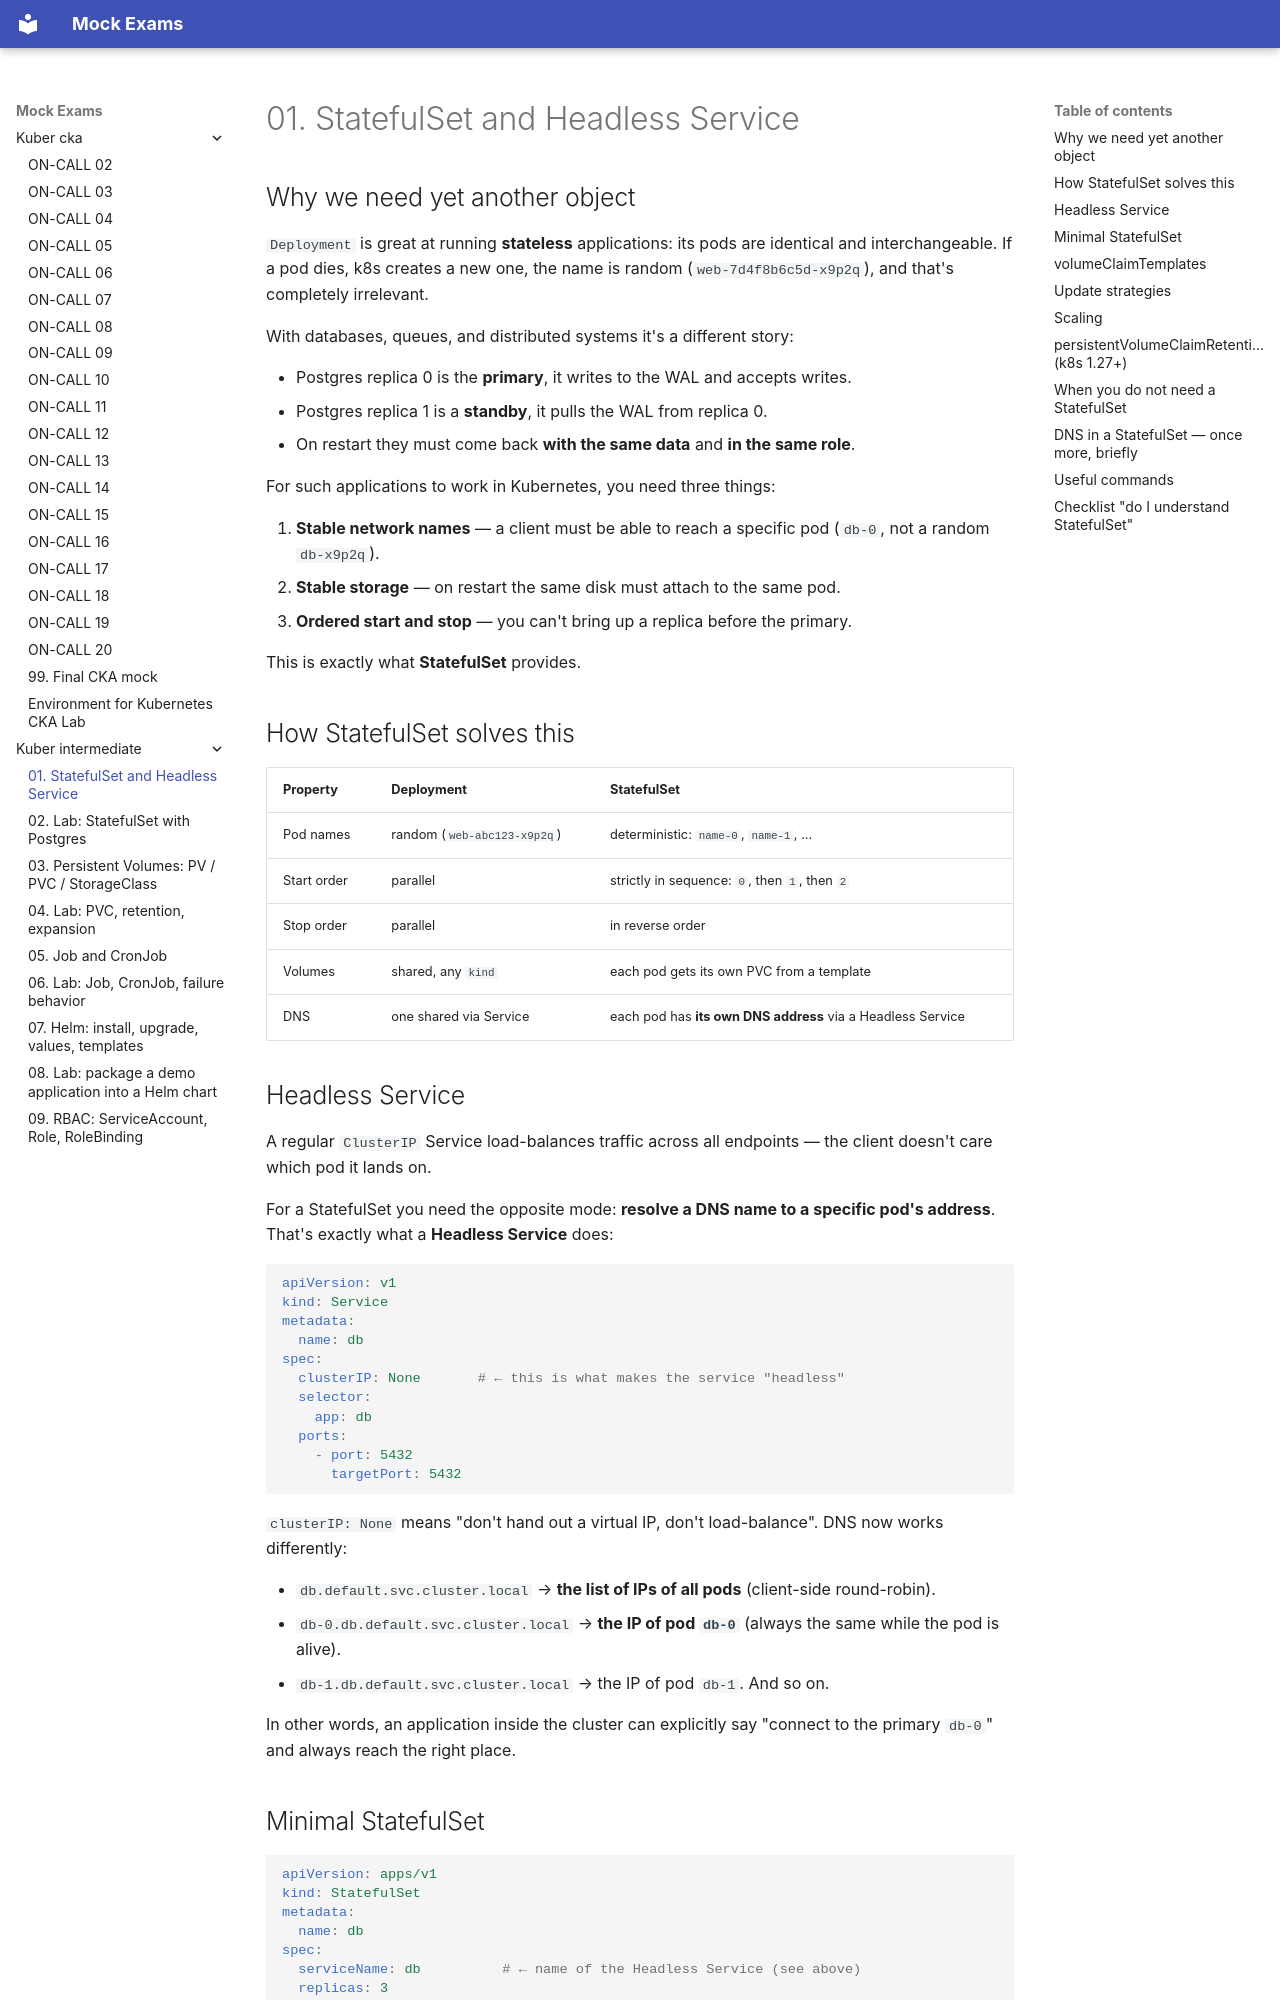

repository: FedorArbuzov/mock-exams · page: kuber-intermediate/01-statefulset/index.html · generator: mkdocs

# 01. StatefulSet and Headless Service

## Why we need yet another object

`Deployment` is great at running **stateless** applications: its pods are identical and interchangeable. If a pod dies, k8s creates a new one, the name is random (`web-7d4f8b6c5d-x9p2q`), and that's completely irrelevant.

With databases, queues, and distributed systems it's a different story:

- Postgres replica 0 is the **primary**, it writes to the WAL and accepts writes.
- Postgres replica 1 is a **standby**, it pulls the WAL from replica 0.
- On restart they must come back **with the same data** and **in the same role**.

For such applications to work in Kubernetes, you need three things:

1. **Stable network names** — a client must be able to reach a specific pod (`db-0`, not a random `db-x9p2q`).
2. **Stable storage** — on restart the same disk must attach to the same pod.
3. **Ordered start and stop** — you can't bring up a replica before the primary.

This is exactly what **StatefulSet** provides.

## How StatefulSet solves this

| Property | Deployment | StatefulSet |
|---|---|---|
| Pod names | random (`web-abc123-x9p2q`) | deterministic: `name-0`, `name-1`, ... |
| Start order | parallel | strictly in sequence: `0`, then `1`, then `2` |
| Stop order | parallel | in reverse order |
| Volumes | shared, any `kind` | each pod gets its own PVC from a template |
| DNS | one shared via Service | each pod has **its own DNS address** via a Headless Service |

## Headless Service

A regular `ClusterIP` Service load-balances traffic across all endpoints — the client doesn't care which pod it lands on.

For a StatefulSet you need the opposite mode: **resolve a DNS name to a specific pod's address**. That's exactly what a **Headless Service** does:

```yaml
apiVersion: v1
kind: Service
metadata:
  name: db
spec:
  clusterIP: None       # ← this is what makes the service "headless"
  selector:
    app: db
  ports:
    - port: 5432
      targetPort: 5432
```

`clusterIP: None` means "don't hand out a virtual IP, don't load-balance". DNS now works differently:

- `db.default.svc.cluster.local` → **the list of IPs of all pods** (client-side round-robin).
- `db-0.db.default.svc.cluster.local` → **the IP of pod `db-0`** (always the same while the pod is alive).
- `db-1.db.default.svc.cluster.local` → the IP of pod `db-1`. And so on.

In other words, an application inside the cluster can explicitly say "connect to the primary `db-0`" and always reach the right place.
